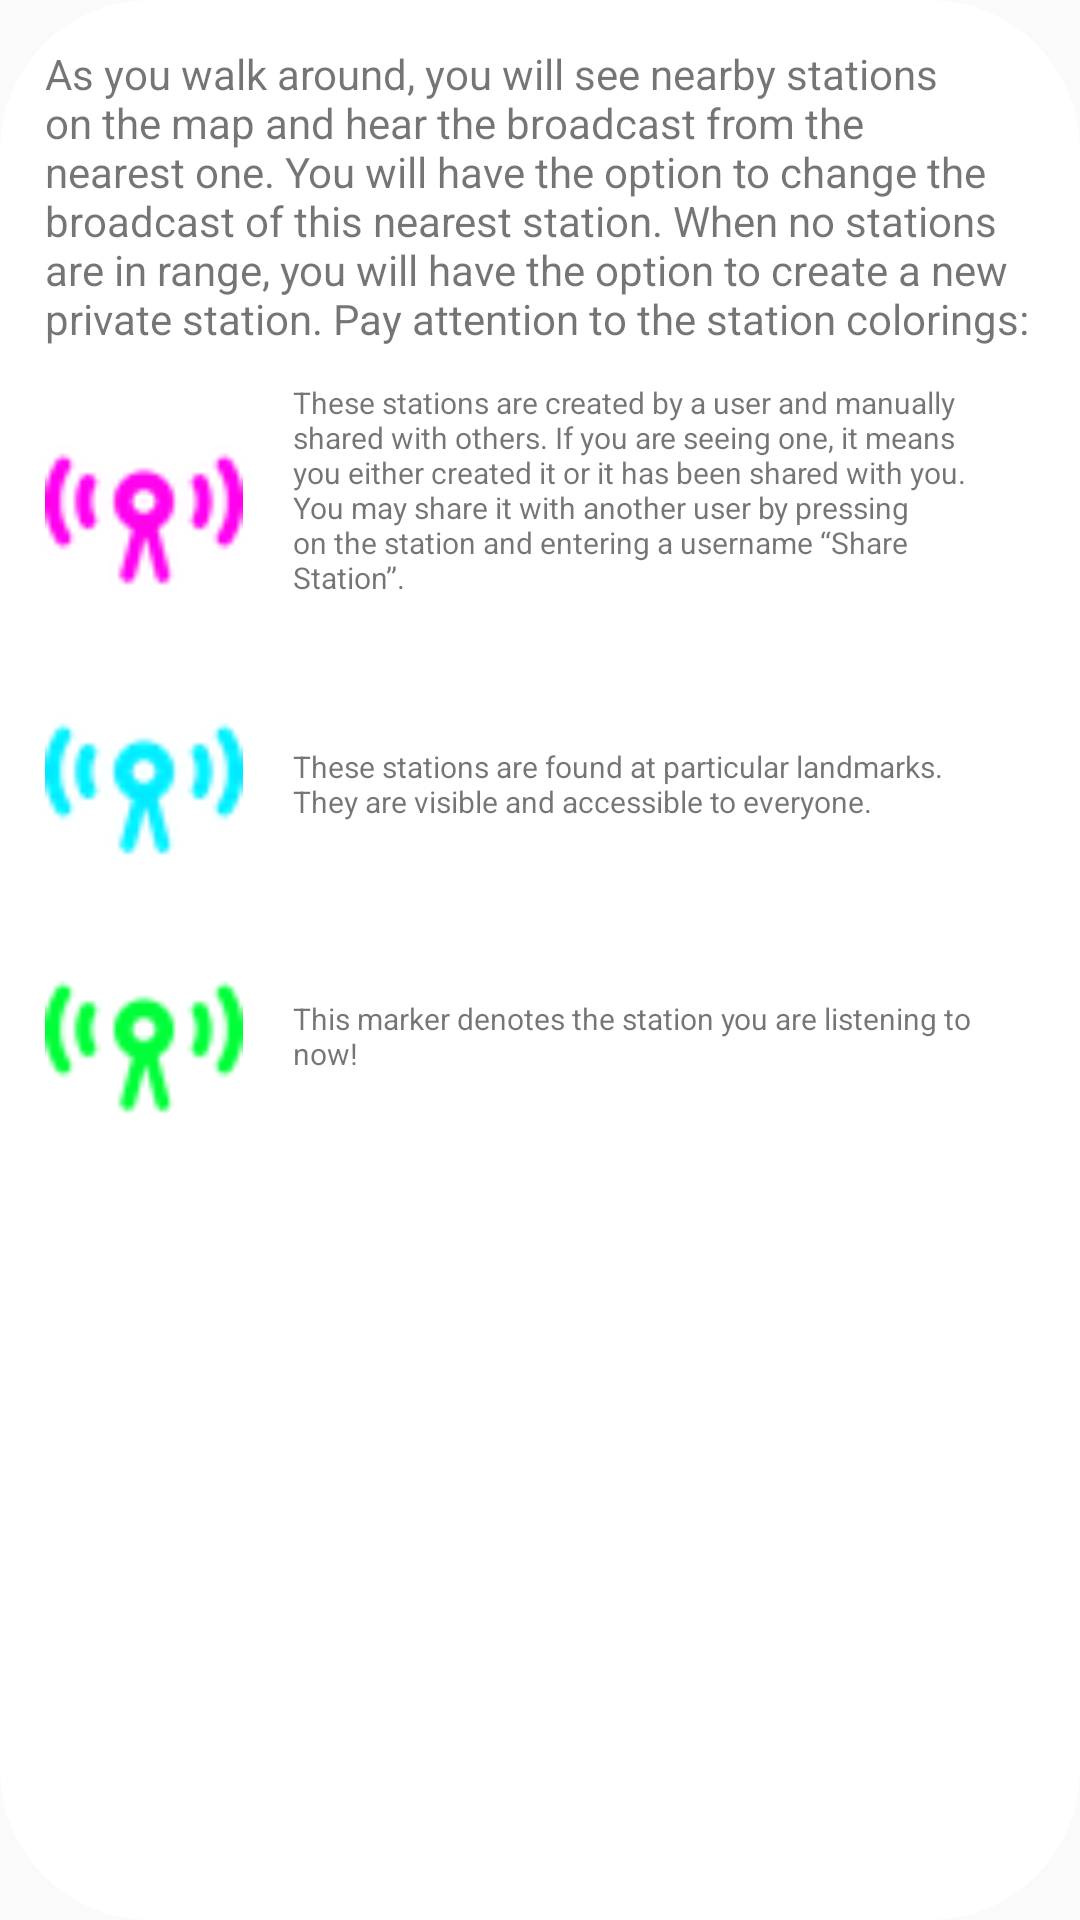

Here is an Android app screen rendered from its layout file. Give the layout XML and the strings, colors and styles it references.
<!-- AndroidManifest.xml: application theme Theme.AppTheme -->
<!-- res/layout/instructions_item.xml -->
<?xml version="1.0" encoding="utf-8"?>
<androidx.constraintlayout.widget.ConstraintLayout xmlns:android="http://schemas.android.com/apk/res/android"
    xmlns:app="http://schemas.android.com/apk/res-auto"
    xmlns:tools="http://schemas.android.com/tools"
    android:id="@+id/layout_root"
    android:layout_width="wrap_content"
    android:layout_height="wrap_content"
    android:background="@drawable/rounded_corners_drawable"
    android:padding="15dp"
    tools:layout_editor_absoluteX="0dp"
    tools:layout_editor_absoluteY="5dp">

    <androidx.constraintlayout.widget.Guideline
        android:id="@+id/guidelineIconToInstruction"
        android:layout_width="wrap_content"
        android:layout_height="wrap_content"
        android:orientation="vertical"
        app:layout_constraintGuide_percent="0.2" />

    <androidx.constraintlayout.widget.Guideline
        android:id="@+id/guidelineIconToInstruction2"
        android:layout_width="wrap_content"
        android:layout_height="wrap_content"
        android:orientation="vertical"
        app:layout_constraintGuide_percent="0.25" />

    <TextView
        android:id="@+id/mainInstructionTextView"
        android:layout_width="wrap_content"
        android:layout_height="wrap_content"
        android:layout_alignParentStart="true"
        android:layout_alignParentTop="true"
        android:text="As you walk around, you will see nearby stations on the map and hear the broadcast from the nearest one. You will have the option to change the broadcast of this nearest station. When no stations are in range, you will have the option to create a new private station. Pay attention to the station colorings: "
        app:layout_constraintStart_toStartOf="parent"
        app:layout_constraintTop_toTopOf="parent" />

    <ImageView
        android:id="@+id/privateStationInstructionsView"
        android:layout_width="0dp"
        android:layout_height="0dp"
        android:layout_below="@+id/mainInstructionTextView"
        android:layout_marginTop="16dp"
        app:layout_constraintDimensionRatio="1:1"
        app:layout_constraintRight_toLeftOf="@+id/guidelineIconToInstruction"
        app:layout_constraintTop_toBottomOf="@+id/mainInstructionTextView"
        app:layout_constraintWidth_percent="0.2"
        app:srcCompat="@drawable/broadcastpurple" />

    <ImageView
        android:id="@+id/publicStationInstructionsView"
        android:layout_width="0dp"
        android:layout_height="0dp"
        android:layout_below="@+id/mainInstructionTextView"
        android:layout_marginTop="24dp"
        app:layout_constraintDimensionRatio="1:1"
        app:layout_constraintRight_toLeftOf="@+id/guidelineIconToInstruction"
        app:layout_constraintTop_toBottomOf="@+id/privateStationInstructionsView"
        app:layout_constraintWidth_percent="0.2"
        app:srcCompat="@drawable/broadcastcyan" />

    <ImageView
        android:id="@+id/currentStationInstructionsView"
        android:layout_width="0dp"
        android:layout_height="0dp"
        android:layout_below="@+id/mainInstructionTextView"
        android:layout_marginTop="20dp"
        app:layout_constraintDimensionRatio="1:1"
        app:layout_constraintRight_toLeftOf="@+id/guidelineIconToInstruction"
        app:layout_constraintTop_toBottomOf="@+id/publicStationInstructionsView"
        app:layout_constraintWidth_percent="0.2"
        app:srcCompat="@drawable/broadcastgreen" />

    <TextView
        android:id="@+id/privateInstructionText"
        android:layout_width="0dp"
        android:layout_height="wrap_content"
        android:text="These stations are created by a user and manually shared with others. If you are seeing one, it means you either created it or it has been shared with you. You may share it with another user by pressing on the station and entering a username “Share Station”."
        android:textAppearance="@style/TextAppearance.AppCompat.Small"
        android:textSize="10sp"
        app:flow_verticalAlign="center"
        app:layout_constraintBottom_toBottomOf="@+id/privateStationInstructionsView"
        app:layout_constraintLeft_toRightOf="@+id/guidelineIconToInstruction2"
        app:layout_constraintTop_toTopOf="@+id/privateStationInstructionsView"
        app:layout_constraintVertical_bias="0.7"
        app:layout_constraintWidth_percent=".7" />

    <TextView
        android:id="@+id/publicInstructionText"
        android:layout_width="0dp"
        android:layout_height="wrap_content"
        android:text="These stations are found at particular landmarks. They are visible and accessible to everyone."
        android:textAppearance="@style/TextAppearance.AppCompat.Small"
        android:textSize="10sp"
        app:flow_verticalAlign="center"
        app:layout_constraintBottom_toBottomOf="@+id/publicStationInstructionsView"
        app:layout_constraintLeft_toRightOf="@+id/guidelineIconToInstruction2"
        app:layout_constraintTop_toTopOf="@+id/publicStationInstructionsView"
        app:layout_constraintVertical_bias="0.666"
        app:layout_constraintWidth_percent=".7" />

    <TextView
        android:id="@+id/currentInstructionText"
        android:layout_width="0dp"
        android:layout_height="wrap_content"
        android:text="This marker denotes the station you are listening to now!"
        android:textAppearance="@style/TextAppearance.AppCompat.Small"
        android:textSize="10sp"
        app:flow_verticalAlign="center"
        app:layout_constraintBottom_toBottomOf="@+id/currentStationInstructionsView"
        app:layout_constraintLeft_toRightOf="@+id/guidelineIconToInstruction2"
        app:layout_constraintTop_toTopOf="@+id/currentStationInstructionsView"
        app:layout_constraintVertical_bias="0.613"
        app:layout_constraintWidth_percent=".7" />
</androidx.constraintlayout.widget.ConstraintLayout>
<!-- resources referenced by this layout -->
<resources>
  <!-- drawable broadcastcyan: png bitmap (drawable-v24, 4600 bytes) -->
  <!-- drawable broadcastgreen: png bitmap (drawable-v24, 11285 bytes) -->
  <!-- drawable broadcastpurple: png bitmap (drawable-v24, 4644 bytes) -->
  <!-- drawable rounded_corners_drawable (drawable) -->
  <?xml version="1.0" encoding="UTF-8"?>
  <shape xmlns:android="http://schemas.android.com/apk/res/android">
      <solid android:color="#ffffffff"/>
  
      <padding android:left="1dp"
          android:top="1dp"
          android:right="1dp"
          android:bottom="1dp" />
  
      <corners android:radius="50dp" />
  </shape>
  <style name="Theme.AppTheme" parent="Theme.AppCompat.Light.NoActionBar">
  	    <item name="colorPrimary">@color/colorPrimary</item>
  	    <item name="colorPrimaryDark">@color/colorPrimaryDark</item>
  	    <item name="colorAccent">@color/colorAccent</item>	 
  		<item name="colorControlNormal">@color/colorControlNormal</item>  
  	    <item name="colorControlActivated">@color/colorControlActivated</item>
  		<item name="colorSwitchThumbNormal">@color/colorSwitchThumbNormal</item>
  	</style>
  <color name="colorPrimary">#4FC9BA</color>
  <color name="colorPrimaryDark">#ff0171c9</color>
  <color name="colorAccent">#F64E8B</color>
  <color name="colorControlNormal">#FF78909C</color>
  <color name="colorControlActivated">#FF03A9F4</color>
  <color name="colorSwitchThumbNormal">#FF78909C</color>
</resources>
